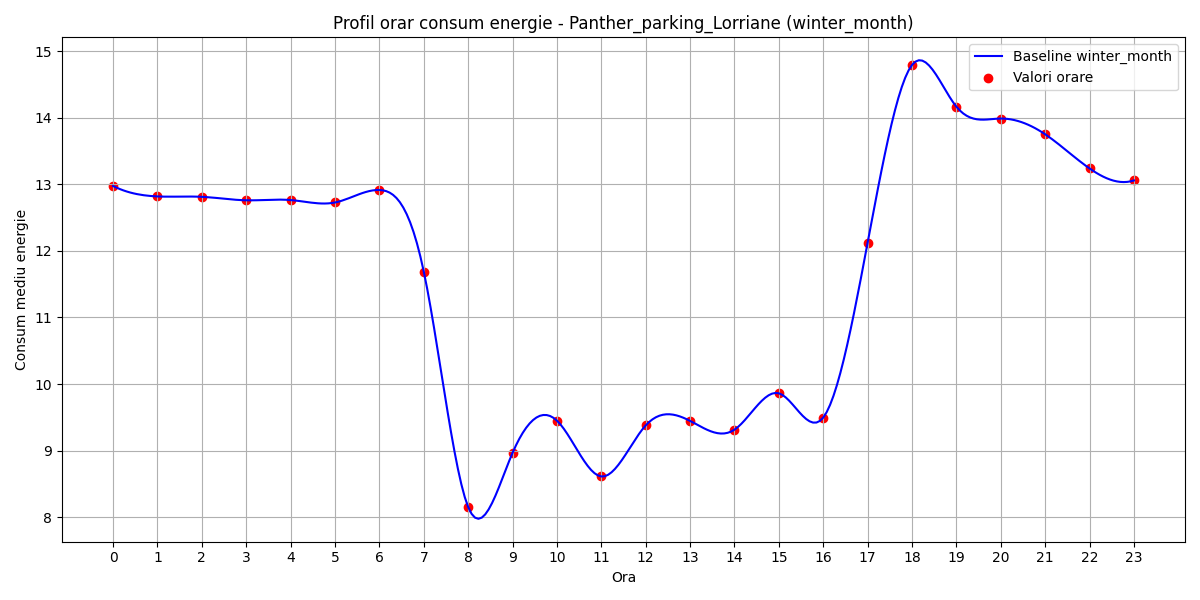

The file beside this chart, header and first rows:
hour, B(t)
0, 12.97
1, 12.82
2, 12.81
3, 12.76
4, 12.76
5, 12.73
6, 12.91
7, 11.69
8, 8.154
9, 8.967
10, 9.451
11, 8.613
12, 9.379
13, 9.447
14, 9.315
15, 9.861
16, 9.497
17, 12.12
18, 14.79
19, 14.16
20, 13.99
21, 13.75
22, 13.24
23, 13.06
